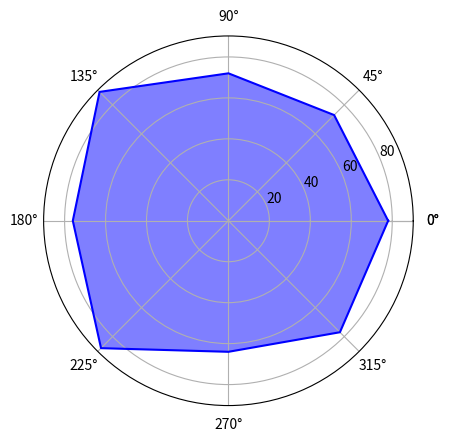

Source code (Python): (Note: this script raises an exception after producing the figure.)
import matplotlib.pyplot as plt
import numpy as np

labels = ['string', 'list', 'array', 'search-algorithm', 'tree', 'graph', 'numeric-operation', 'sort-algorithm']
ax1 = plt.subplot(projection='polar')

theta = np.linspace(0, 2 * np.pi, 8, endpoint=False)
theta = np.append(theta, theta[0])

player = {
    'M': np.random.randint(size=8, low=60, high=90),
}

player['M'] = np.append(player['M'], player['M'][0])
ax1.plot(theta, player['M'], 'b')
ax1.fill(theta, player['M'], 'b', alpha=0.5)
ax1.set_xticks(theta)  # 分成8等分
ax1.set_xticklabels(labels, y=0.01)
ax1.set_title('abilities', color='b', size=20)
ax1.set_yticks([20, 40, 60, 80, 100])
plt.show()
